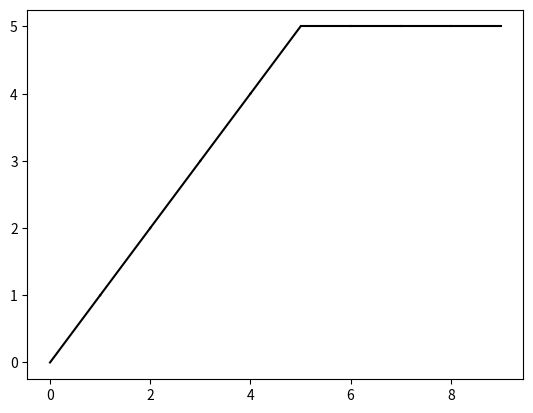

The matplotlib source for this figure:
import numpy as np
import numpy
from matplotlib import pyplot as plt

plan = np.zeros([10,2])
for i in range(5):
	plan[i,0], plan[i,1] = i, i
for i in range(5,10):
	plan[i,0], plan[i,1] = 5, i

for i in range(numpy.shape(plan)[0] - 1):
    x = [plan[i,0], plan[i+1, 0]]
    y = [plan[i,1], plan[i+1, 1]]
    plt.plot(y, x, 'k')
plt.show()